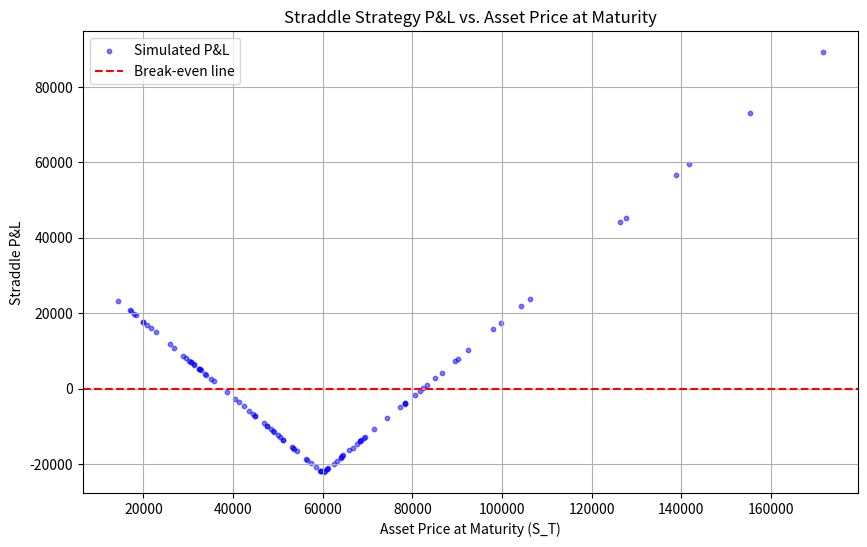

Recreate this plot in Python.
import numpy as np
import matplotlib.pyplot as plt

# Parameters
S0 = 56_000  # Initial asset price
K = 60_000   # Strike price (ATM option)
r = 0.05  # Risk-free rate
T = 1.0   # Time to maturity (in years)
sigma = 0.5  # Volatility of the underlying asset
n_simulations = 100  # Number of simulations

# Simulate terminal asset prices using GBM
np.random.seed(47)
Z = np.random.standard_normal(n_simulations)
Vt = S0 * np.exp((r - 0.5 * sigma**2) * T + sigma * np.sqrt(T) * Z)

# Calculate the payoff for the straddle strategy
call_payoff = np.maximum(Vt - K, 0)
put_payoff = np.maximum(K - Vt, 0)
straddle_payoff = call_payoff + put_payoff

# Total cost of the straddle (premium paid for both options)
# Assuming Black-Scholes pricing, we'll calculate the premium for call and put
# Black-Scholes formula for call and put options
def black_scholes_price(S, K, T, r, sigma, option_type="call"):
    from scipy.stats import norm
    
    d1 = (np.log(S/K) + (r + 0.5*sigma**2)*T) / (sigma * np.sqrt(T))
    d2 = d1 - sigma * np.sqrt(T)
    
    if option_type == "call":
        price = S * norm.cdf(d1) - K * np.exp(-r * T) * norm.cdf(d2)
    elif option_type == "put":
        price = K * np.exp(-r * T) * norm.cdf(-d2) - S * norm.cdf(-d1)
    
    return price

call_premium = black_scholes_price(S0, K, T, r, sigma, option_type="call")
put_premium = black_scholes_price(S0, K, T, r, sigma, option_type="put")
total_premium_paid = call_premium + put_premium

# P&L for the straddle
straddle_pnl = straddle_payoff - total_premium_paid

# Plotting the relation between asset price and the straddle P&L
plt.figure(figsize=(10, 6))
plt.scatter(Vt, straddle_pnl, color="blue", alpha=0.5, s=10, label="Simulated P&L")
plt.axhline(0, color="red", linestyle="--", label="Break-even line")
plt.title("Straddle Strategy P&L vs. Asset Price at Maturity")
plt.xlabel("Asset Price at Maturity (S_T)")
plt.ylabel("Straddle P&L")
plt.legend()
plt.grid(True)
import os;fn = os.getenv('USER_HOME','') + '/tmp/gbm_straddle.png'
plt.savefig( fn )
print('-- saved:', fn)


